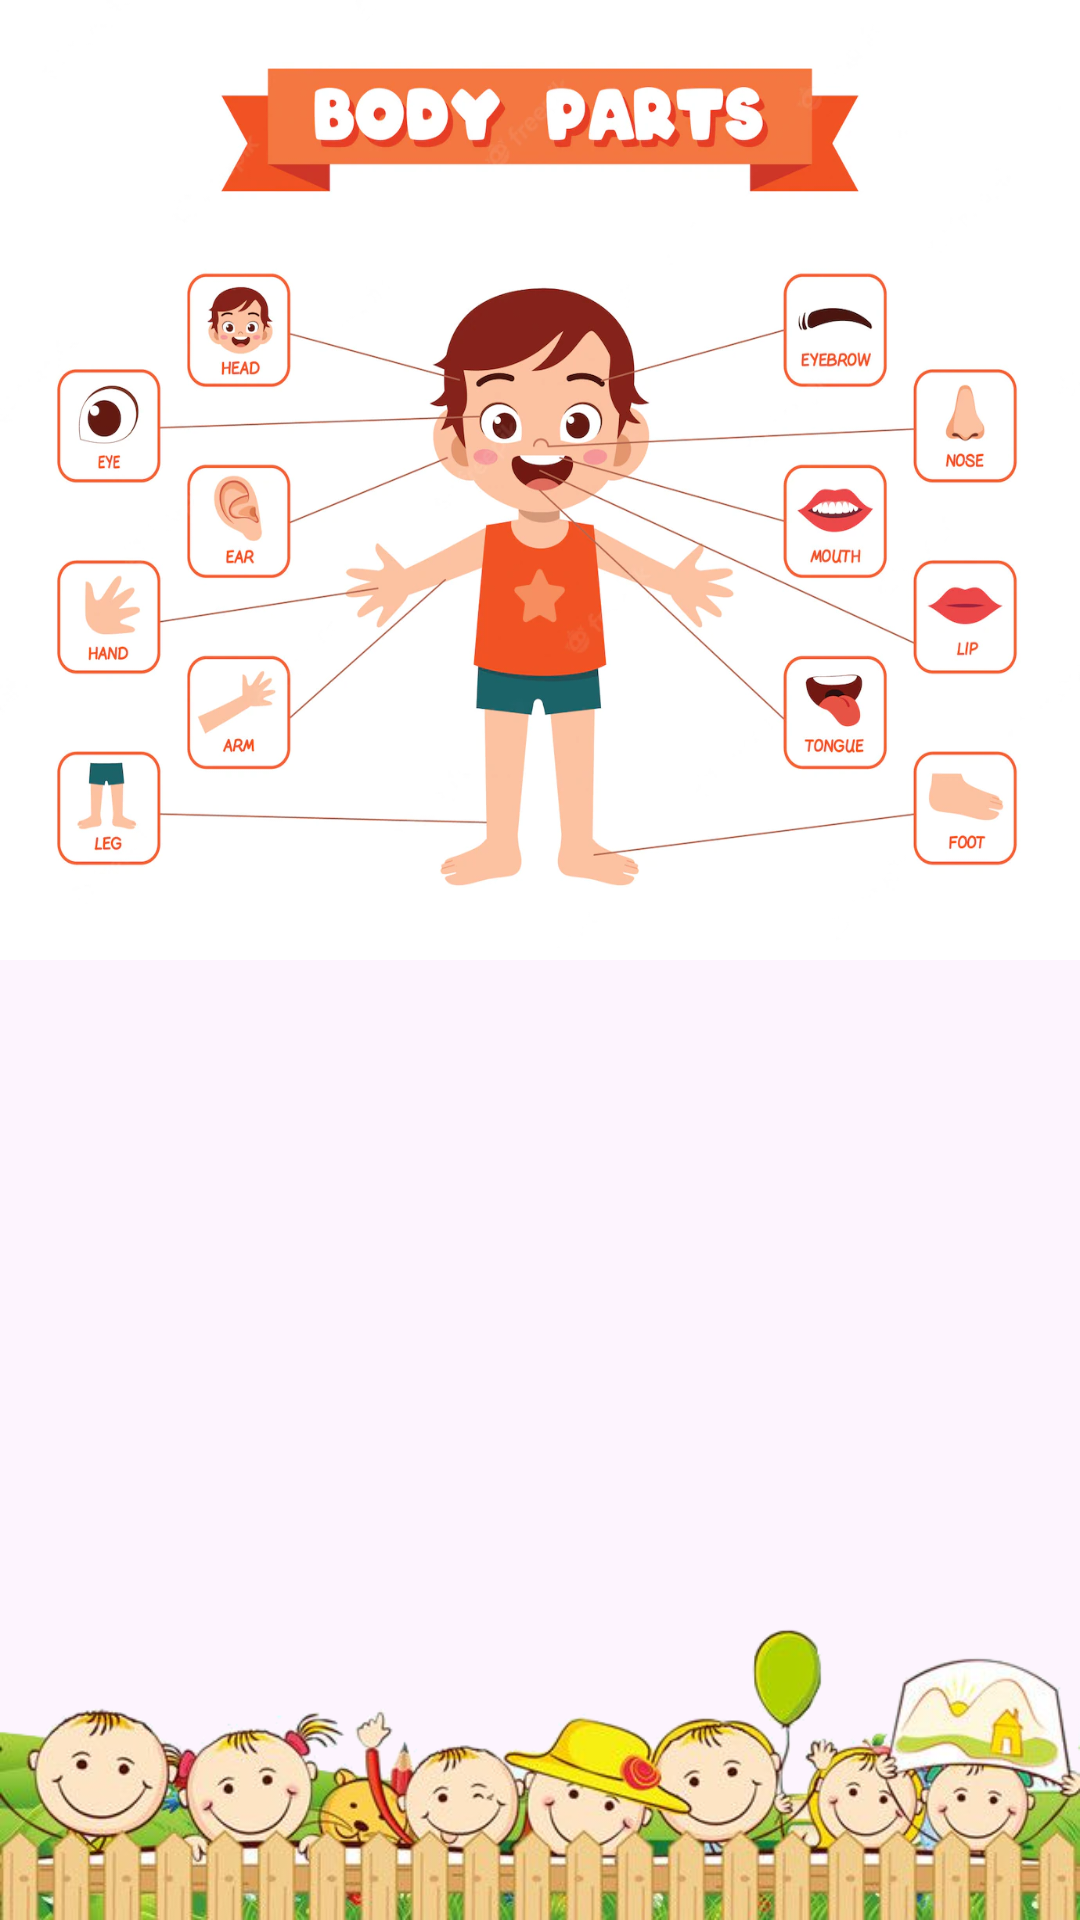

Here is an Android app screen rendered from its layout file. Give the layout XML and the strings, colors and styles it references.
<!-- AndroidManifest.xml: application theme Theme.AppQuiz -->
<!-- res/layout/activity_my_body_parts_2.xml -->
<?xml version="1.0" encoding="utf-8"?>
<androidx.constraintlayout.widget.ConstraintLayout
    xmlns:android="http://schemas.android.com/apk/res/android"
    xmlns:app="http://schemas.android.com/apk/res-auto"
    xmlns:tools="http://schemas.android.com/tools"
    android:layout_width="match_parent"
    android:layout_height="match_parent"
    android:background="@color/baby_squid_white"
    tools:context=".newfeature.bodypartsfeature.MyBodyPartsActivity">

    <androidx.appcompat.widget.AppCompatImageView
        android:id="@+id/image_body_parts"
        android:layout_width="0dp"
        android:layout_height="0dp"
        app:layout_constraintHeight_percent="0.5"
        app:layout_constraintStart_toStartOf="parent"
        app:layout_constraintEnd_toEndOf="parent"
        app:layout_constraintTop_toTopOf="parent"
        app:layout_constraintBottom_toBottomOf="parent"
        app:layout_constraintVertical_bias="0"
        app:srcCompat="@drawable/body_parts_2"
        android:scaleType="fitXY"/>

    <androidx.appcompat.widget.AppCompatImageView
        android:layout_width="0dp"
        android:layout_height="wrap_content"
        app:layout_constraintStart_toStartOf="parent"
        app:layout_constraintEnd_toEndOf="parent"
        app:layout_constraintTop_toTopOf="parent"
        app:layout_constraintBottom_toBottomOf="parent"
        app:layout_constraintVertical_bias="1"
        android:scaleType="fitEnd"
        app:srcCompat="@drawable/children"/>


    <androidx.recyclerview.widget.RecyclerView
        android:id="@+id/recyclerview_body_parts"
        android:layout_width="0dp"
        android:layout_height="0dp"
        app:layout_constraintStart_toStartOf="parent"
        app:layout_constraintEnd_toEndOf="parent"
        app:layout_constraintTop_toBottomOf="@id/image_body_parts"
        app:layout_constraintBottom_toBottomOf="parent"
        tools:listitem="@layout/row_body_parts_2"
        />

</androidx.constraintlayout.widget.ConstraintLayout>
<!-- res/layout/row_body_parts_2.xml (included above) -->
<?xml version="1.0" encoding="utf-8"?>
<androidx.constraintlayout.widget.ConstraintLayout
    xmlns:android="http://schemas.android.com/apk/res/android"
    android:layout_width="match_parent"
    android:layout_height="wrap_content"
    xmlns:app="http://schemas.android.com/apk/res-auto"
    xmlns:tools="http://schemas.android.com/tools">

    <com.google.android.material.card.MaterialCardView
        android:id="@+id/card"
        android:layout_width="0dp"
        android:layout_height="wrap_content"
        android:layout_margin="8dp"
        app:layout_constraintStart_toStartOf="parent"
        app:layout_constraintEnd_toEndOf="parent"
        app:layout_constraintTop_toTopOf="parent"
        app:layout_constraintBottom_toBottomOf="parent">

        <androidx.constraintlayout.widget.ConstraintLayout
            android:layout_width="match_parent"
            android:layout_height="wrap_content"
            android:background="@drawable/bg_btn_start"
            android:padding="16dp">

            <androidx.appcompat.widget.AppCompatImageView
                android:id="@+id/image_body_part"
                android:layout_width="100dp"
                android:layout_height="100dp"
                app:layout_constraintStart_toStartOf="parent"
                app:layout_constraintEnd_toEndOf="parent"
                app:layout_constraintTop_toTopOf="parent"
                app:layout_constraintBottom_toBottomOf="parent"
                app:layout_constraintHorizontal_bias="0"
                tools:src="@drawable/head"
                android:scaleType="fitXY"
                />

            <TextView
                android:id="@+id/text_body_desc"
                android:layout_width="wrap_content"
                android:layout_height="wrap_content"
                android:layout_marginStart="8dp"
                android:layout_marginEnd="16dp"
                app:layout_constraintStart_toEndOf="@id/image_body_part"
                app:layout_constraintTop_toTopOf="parent"
                app:layout_constraintEnd_toEndOf="parent"
                app:layout_constraintBottom_toBottomOf="parent"
                app:layout_constraintHorizontal_bias="0"
                tools:text="@string/description"
                android:textColor="@color/white"
                android:textSize="16sp"
                />

        </androidx.constraintlayout.widget.ConstraintLayout>

    </com.google.android.material.card.MaterialCardView>

</androidx.constraintlayout.widget.ConstraintLayout>
<!-- resources referenced by this layout -->
<resources>
  <color name="baby_squid_white">#FDF4FE</color>
  <color name="white">#FFFFFFFF</color>
  <!-- drawable bg_btn_start (drawable) -->
  <?xml version="1.0" encoding="utf-8"?>
  <selector xmlns:android="http://schemas.android.com/apk/res/android">
      <item android:state_pressed="true" >
          <shape android:shape="rectangle"  >
              <corners android:radius="36dp" />
              <stroke android:width="1.5dp" android:color="@color/baby_squid_red_outline" />
              <gradient android:angle="-90" android:startColor="@color/baby_squid_red_gradient_pressed_start" android:endColor="@color/baby_squid_red"  />
          </shape>
      </item>
      <item android:state_focused="true">
          <shape android:shape="rectangle"  >
              <corners android:radius="36dp" />
              <stroke android:width="1dp" android:color="@color/baby_squid_red_outline" />
              <solid android:color="@color/baby_squid_red"/>
          </shape>
      </item>
      <item >
          <shape android:shape="rectangle"  >
              <corners android:radius="36dp" />
              <stroke android:width="1dp" android:color="@color/baby_squid_red_outline" />
              <gradient android:angle="-90" android:startColor="@color/baby_squid_red" android:endColor="@color/baby_squid_red_gradient_end" />
          </shape>
      </item>
  </selector>
  <!-- drawable body_parts_2: png bitmap (drawable, 94008 bytes) -->
  <!-- drawable children: png bitmap (drawable, 204635 bytes) -->
  <!-- drawable head: png bitmap (drawable, 18897 bytes) -->
  <string name="description">Description</string>
  <style name="Theme.AppQuiz" parent="Theme.MaterialComponents.DayNight.NoActionBar">
          
          <item name="colorPrimary">@color/baby_squid_red</item>
          <item name="colorPrimaryVariant">@color/baby_squid_red_gradient_pressed_start</item>
          <item name="colorOnPrimary">@color/black</item>
          
          <item name="colorSecondary">@color/baby_squid_red_gradient_end</item>
          <item name="colorSecondaryVariant">@color/children_yellow</item>
          <item name="colorOnSecondary">@color/black</item>
          
          <item name="android:statusBarColor" tools:targetApi="l" tools:ignore="ObsoleteSdkInt">?attr/colorPrimaryVariant</item>
          
          <item name="android:fontFamily">@font/font</item>
      </style>
  <color name="baby_squid_red_outline">#D34687</color>
  <color name="baby_squid_red_gradient_pressed_start">#C02A54</color>
  <color name="baby_squid_red">#E43D83</color>
  <color name="baby_squid_red_gradient_end">#EC5244</color>
  <color name="black">#FF000000</color>
  <color name="children_yellow">#EBCE97</color>
</resources>
